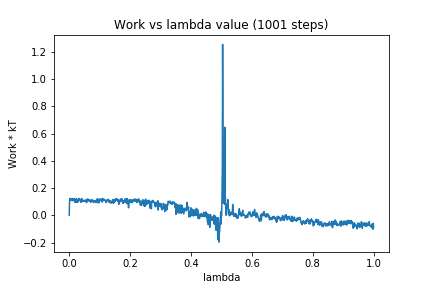

Source data for this figure (header and first rows):
0, 0.0
1, 0.09871
2, 0.1195
3, 0.1255
4, 0.1117
5, 0.1094
6, 0.1148
7, 0.1125
8, 0.1218
9, 0.1229
10, 0.107
11, 0.1178
12, 0.1097
13, 0.1173
14, 0.1207
15, 0.1159
16, 0.1213
17, 0.1226
18, 0.1036
19, 0.0956
20, 0.111
21, 0.1154
22, 0.1012
23, 0.1225
24, 0.09663
25, 0.1175
26, 0.113
27, 0.1148
28, 0.09619
29, 0.1132
30, 0.1169
31, 0.1104
32, 0.1247
33, 0.1106
34, 0.1222
35, 0.1181
36, 0.1086
37, 0.1079
38, 0.0962
39, 0.1076
40, 0.1006
41, 0.1241
42, 0.1082
43, 0.1018
44, 0.1041
45, 0.1026
46, 0.1044
47, 0.1103
48, 0.1111
49, 0.1025
50, 0.1064
51, 0.1096
52, 0.1032
53, 0.1014
54, 0.1078
55, 0.1143
56, 0.1145
57, 0.0937
58, 0.1127
59, 0.1167
60, 0.1201
... 940 more rows
